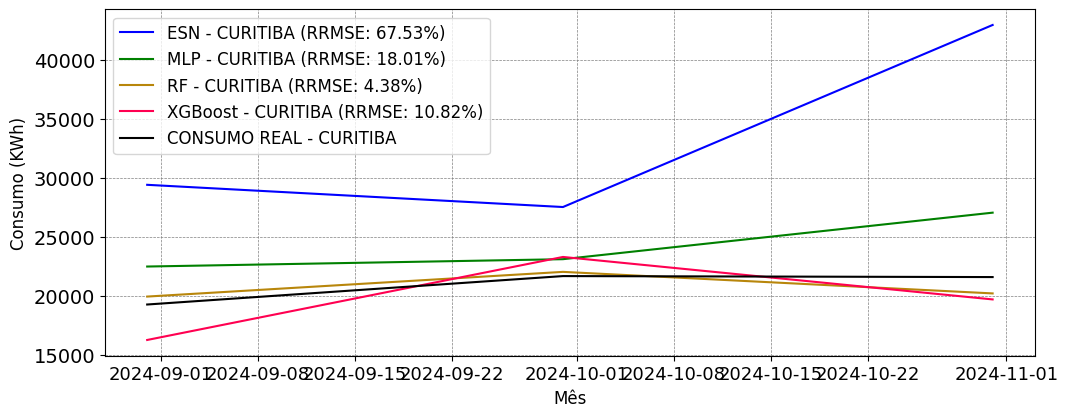

Source data for this figure (header and first rows):
; MAPE; RRMSE
ESN; 0.5958; 0.6753
MLP; 0.1621; 0.1801
RF; 0.03854; 0.04381
XGBoost; 0.1063; 0.1082
